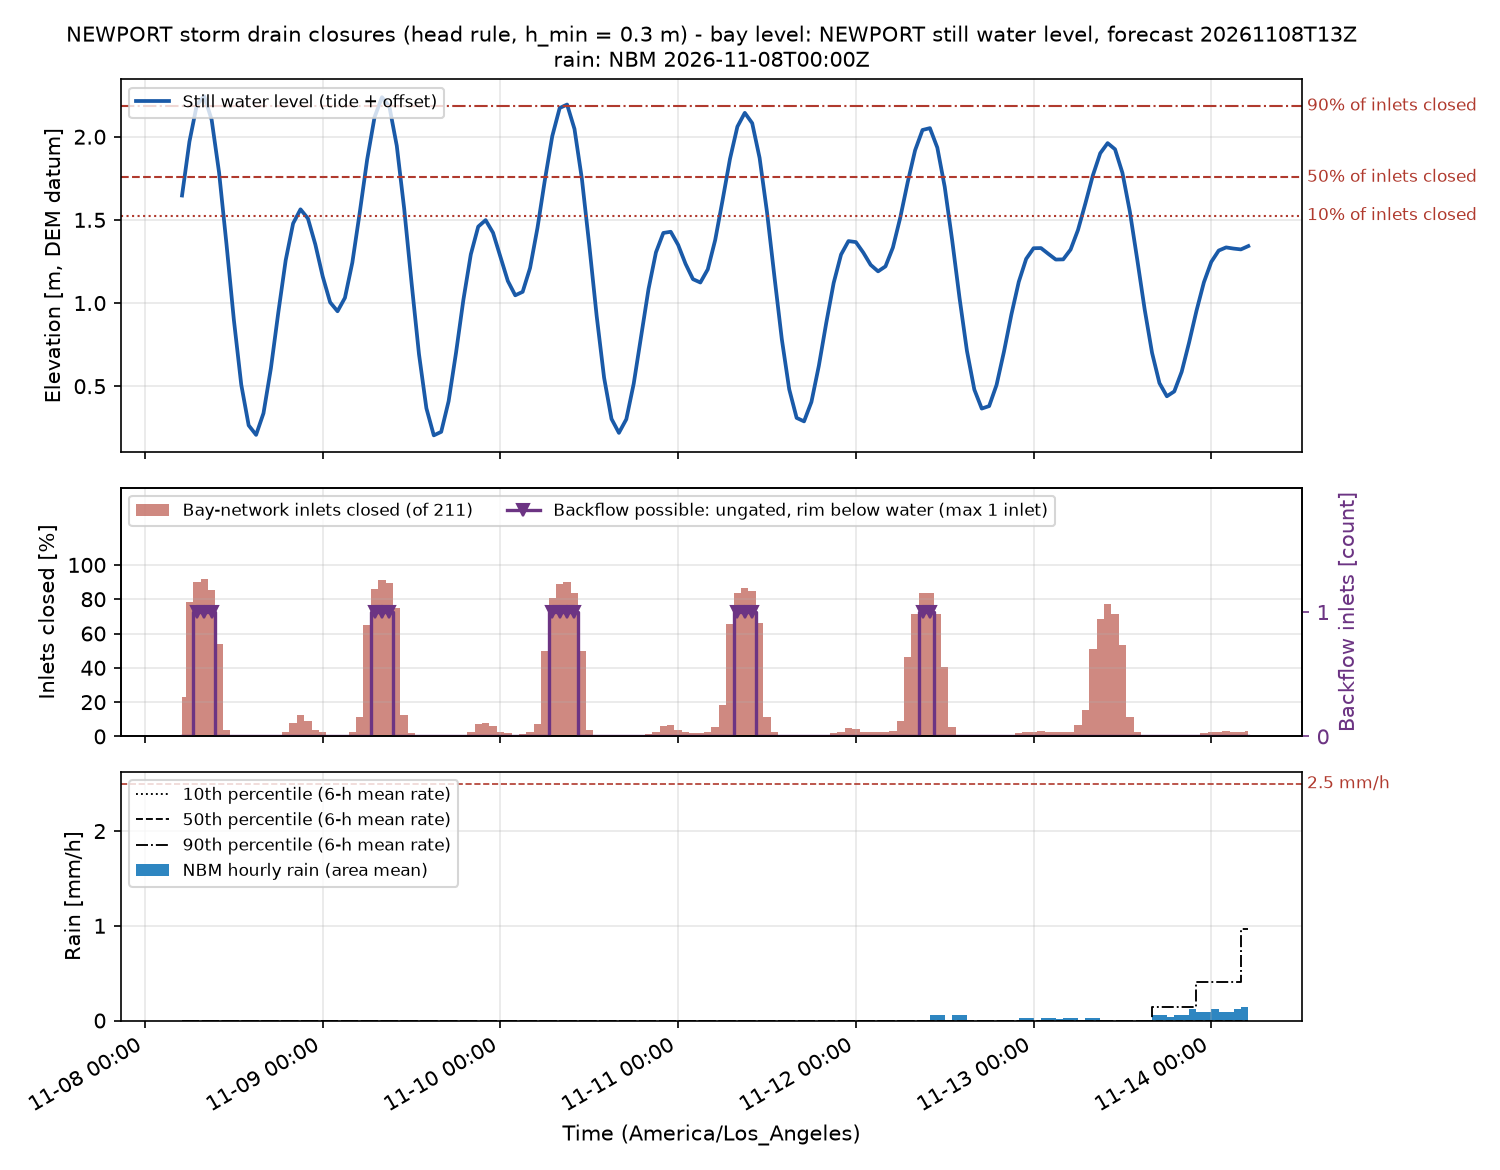

The data file committed next to this chart (first rows):
time_utc, time_local, swl_m, n_inlets, n_closed, pct_closed, n_backflow, twl_p50_m, rain_mm, rain_p10_mm, rain_p50_mm, rain_p90_mm, rain_excess_mm_h, compound, rain_closed, compound_p90
2026-11-08T13:00Z, 2026-11-08 05:00, 1.647, 211, 48, 22.75, 0, 2.934, 0.0, 0.0, 0.0, 0.0, 0.0, False, False, False
2026-11-08T14:00Z, 2026-11-08 06:00, 1.97, 211, 165, 78.2, 0, 3.283, 0.0, 0.0, 0.0, 0.0, 0.0, False, False, False
2026-11-08T15:00Z, 2026-11-08 07:00, 2.192, 211, 190, 90.05, 1, 3.563, 0.0, 0.0, 0.0, 0.0, 0.0, False, False, False
2026-11-08T16:00Z, 2026-11-08 08:00, 2.244, 211, 194, 91.94, 1, 3.623, 0.0, 0.0, 0.0, 0.0, 0.0, False, False, False
2026-11-08T17:00Z, 2026-11-08 09:00, 2.102, 211, 180, 85.31, 1, 3.474, 0.0, 0.0, 0.0, 0.0, 0.0, False, False, False
2026-11-08T18:00Z, 2026-11-08 10:00, 1.786, 211, 114, 54.03, 0, 3.083, 0.0, 0.0, 0.0, 0.0, 0.0, False, False, False
2026-11-08T19:00Z, 2026-11-08 11:00, 1.355, 211, 8, 3.791, 0, 1.937, 0.0, 0.0, 0.0, 0.0, 0.0, False, False, False
2026-11-08T20:00Z, 2026-11-08 12:00, 0.8985, 211, 0, 0.0, 0, 1.509, 0.0, 0.0, 0.0, 0.0, 0.0, False, False, False
2026-11-08T21:00Z, 2026-11-08 13:00, 0.5085, 211, 0, 0.0, 0, 1.158, 0.0, 0.0, 0.0, 0.0, 0.0, False, False, False
2026-11-08T22:00Z, 2026-11-08 14:00, 0.2645, 211, 0, 0.0, 0, 0.9187, 0.0, 0.0, 0.0, 0.0, 0.0, False, False, False
2026-11-08T23:00Z, 2026-11-08 15:00, 0.2075, 211, 0, 0.0, 0, 0.8519, 0.0, 0.0, 0.0, 0.0, 0.0, False, False, False
2026-11-09T00:00Z, 2026-11-08 16:00, 0.3375, 211, 0, 0.0, 0, 0.9856, 0.0, 0.0, 0.0, 0.0, 0.0, False, False, False
2026-11-09T01:00Z, 2026-11-08 17:00, 0.6075, 211, 0, 0.0, 0, 1.253, 0.0, 0.0, 0.0, 0.0, 0.0, False, False, False
2026-11-09T02:00Z, 2026-11-08 18:00, 0.9425, 211, 1, 0.4739, 0, 1.585, 0.0, 0.0, 0.0, 0.0, 0.0, False, False, False
2026-11-09T03:00Z, 2026-11-08 19:00, 1.258, 211, 5, 2.37, 0, 1.913, 0.0, 0.0, 0.0, 0.0, 0.0, False, False, False
2026-11-09T04:00Z, 2026-11-08 20:00, 1.478, 211, 16, 7.583, 0, 2.065, 0.0, 0.0, 0.0, 0.0, 0.0, False, False, False
2026-11-09T05:00Z, 2026-11-08 21:00, 1.563, 211, 26, 12.32, 0, 2.861, 0.0, 0.0, 0.0, 0.0, 0.0, False, False, False
2026-11-09T06:00Z, 2026-11-08 22:00, 1.508, 211, 19, 9.005, 0, 2.645, 0.0, 0.0, 0.0, 0.0, 0.0, False, False, False
2026-11-09T07:00Z, 2026-11-08 23:00, 1.353, 211, 8, 3.791, 0, 1.869, 0.0, 0.0, 0.0, 0.0, 0.0, False, False, False
2026-11-09T08:00Z, 2026-11-09 00:00, 1.159, 211, 5, 2.37, 0, 1.712, 0.0, 0.0, 0.0, 0.0, 0.0, False, False, False
2026-11-09T09:00Z, 2026-11-09 01:00, 1.004, 211, 1, 0.4739, 0, 1.6, 0.0, 0.0, 0.0, 0.0, 0.0, False, False, False
2026-11-09T10:00Z, 2026-11-09 02:00, 0.9505, 211, 1, 0.4739, 0, 1.549, 0.0, 0.0, 0.0, 0.0, 0.0, False, False, False
2026-11-09T11:00Z, 2026-11-09 03:00, 1.032, 211, 1, 0.4739, 0, 1.622, 0.0, 0.0, 0.0, 0.0, 0.0, False, False, False
2026-11-09T12:00Z, 2026-11-09 04:00, 1.244, 211, 5, 2.37, 0, 1.826, 0.0, 0.0, 0.0, 0.0, 0.0, False, False, False
2026-11-09T13:00Z, 2026-11-09 05:00, 1.544, 211, 24, 11.37, 0, 2.929, 0.0, 0.0, 0.0, 0.0, 0.0, False, False, False
2026-11-09T14:00Z, 2026-11-09 06:00, 1.863, 211, 137, 64.93, 0, 3.268, 0.0, 0.0, 0.0, 0.0, 0.0, False, False, False
2026-11-09T15:00Z, 2026-11-09 07:00, 2.118, 211, 181, 85.78, 1, 3.574, 0.0, 0.0, 0.0, 0.0, 0.0, False, False, False
2026-11-09T16:00Z, 2026-11-09 08:00, 2.237, 211, 192, 91, 1, 3.69, 0.0, 0.0, 0.0, 0.0, 0.0, False, False, False
2026-11-09T17:00Z, 2026-11-09 09:00, 2.182, 211, 189, 89.57, 1, 3.608, 0.0, 0.0, 0.0, 0.0, 0.0, False, False, False
2026-11-09T18:00Z, 2026-11-09 10:00, 1.946, 211, 158, 74.88, 0, 3.328, 0.0, 0.0, 0.0, 0.0, 0.0, False, False, False
2026-11-09T19:00Z, 2026-11-09 11:00, 1.567, 211, 26, 12.32, 0, 2.904, 0.0, 0.0, 0.0, 0.0, 0.0, False, False, False
2026-11-09T20:00Z, 2026-11-09 12:00, 1.121, 211, 4, 1.896, 0, 1.694, 0.0, 0.0, 0.0, 0.0, 0.0, False, False, False
2026-11-09T21:00Z, 2026-11-09 13:00, 0.6925, 211, 0, 0.0, 0, 1.26, 0.0, 0.0, 0.0, 0.0, 0.0, False, False, False
2026-11-09T22:00Z, 2026-11-09 14:00, 0.3675, 211, 0, 0.0, 0, 0.9326, 0.0, 0.0, 0.0, 0.0, 0.0, False, False, False
2026-11-09T23:00Z, 2026-11-09 15:00, 0.2045, 211, 0, 0.0, 0, 0.7611, 0.0, 0.0, 0.0, 0.0, 0.0, False, False, False
2026-11-10T00:00Z, 2026-11-09 16:00, 0.2255, 211, 0, 0.0, 0, 0.7706, 0.0, 0.0, 0.0, 0.0, 0.0, False, False, False
2026-11-10T01:00Z, 2026-11-09 17:00, 0.4095, 211, 0, 0.0, 0, 0.9551, 0.0, 0.0, 0.0, 0.0, 0.0, False, False, False
2026-11-10T02:00Z, 2026-11-09 18:00, 0.7005, 211, 0, 0.0, 0, 1.241, 0.0, 0.0, 0.0, 0.0, 0.0, False, False, False
2026-11-10T03:00Z, 2026-11-09 19:00, 1.02, 211, 1, 0.4739, 0, 1.561, 0.0, 0.0, 0.0, 0.0, 0.0, False, False, False
2026-11-10T04:00Z, 2026-11-09 20:00, 1.292, 211, 6, 2.844, 0, 1.832, 0.0, 0.0, 0.0, 0.0, 0.0, False, False, False
2026-11-10T05:00Z, 2026-11-09 21:00, 1.46, 211, 15, 7.109, 0, 1.99, 0.0, 0.0, 0.0, 0.0, 0.0, False, False, False
2026-11-10T06:00Z, 2026-11-09 22:00, 1.498, 211, 17, 8.057, 0, 2.067, 0.0, 0.0, 0.0, 0.0, 0.0, False, False, False
2026-11-10T07:00Z, 2026-11-09 23:00, 1.423, 211, 13, 6.161, 0, 1.947, 0.0, 0.0, 0.0, 0.0, 0.0, False, False, False
2026-11-10T08:00Z, 2026-11-10 00:00, 1.278, 211, 5, 2.37, 0, 1.787, 0.0, 0.0, 0.0, 0.0, 0.0, False, False, False
2026-11-10T09:00Z, 2026-11-10 01:00, 1.133, 211, 4, 1.896, 0, 1.627, 0.0, 0.0, 0.0, 0.0, 0.0, False, False, False
2026-11-10T10:00Z, 2026-11-10 02:00, 1.046, 211, 1, 0.4739, 0, 1.54, 0.0, 0.0, 0.0, 0.0, 0.0, False, False, False
2026-11-10T11:00Z, 2026-11-10 03:00, 1.067, 211, 3, 1.422, 0, 1.565, 0.0, 0.0, 0.0, 0.0, 0.0, False, False, False
2026-11-10T12:00Z, 2026-11-10 04:00, 1.21, 211, 5, 2.37, 0, 1.704, 0.0, 0.0, 0.0, 0.0, 0.0, False, False, False
2026-11-10T13:00Z, 2026-11-10 05:00, 1.452, 211, 15, 7.109, 0, 1.956, 0.0, 0.0, 0.0, 0.0, 0.0, False, False, False
2026-11-10T14:00Z, 2026-11-10 06:00, 1.74, 211, 105, 49.76, 0, 2.953, 0.0, 0.0, 0.0, 0.0, 0.0, False, False, False
2026-11-10T15:00Z, 2026-11-10 07:00, 2.003, 211, 170, 80.57, 1, 3.218, 0.0, 0.0, 0.0, 0.0, 0.0, False, False, False
2026-11-10T16:00Z, 2026-11-10 08:00, 2.172, 211, 188, 89.1, 1, 3.443, 0.0, 0.0, 0.0, 0.0, 0.0, False, False, False
2026-11-10T17:00Z, 2026-11-10 09:00, 2.193, 211, 190, 90.05, 1, 3.463, 0.0, 0.0, 0.0, 0.0, 0.0, False, False, False
2026-11-10T18:00Z, 2026-11-10 10:00, 2.046, 211, 177, 83.89, 1, 3.281, 0.0, 0.0, 0.0, 0.0, 0.0, False, False, False
2026-11-10T19:00Z, 2026-11-10 11:00, 1.746, 211, 105, 49.76, 0, 2.976, 0.0, 0.0, 0.0, 0.0, 0.0, False, False, False
2026-11-10T20:00Z, 2026-11-10 12:00, 1.347, 211, 8, 3.791, 0, 1.858, 0.0, 0.0, 0.0, 0.0, 0.0, False, False, False
2026-11-10T21:00Z, 2026-11-10 13:00, 0.9205, 211, 0, 0.0, 0, 1.432, 0.0, 0.0, 0.0, 0.0, 0.0, False, False, False
2026-11-10T22:00Z, 2026-11-10 14:00, 0.5505, 211, 0, 0.0, 0, 1.067, 0.0, 0.0, 0.0, 0.0, 0.0, False, False, False
2026-11-10T23:00Z, 2026-11-10 15:00, 0.3035, 211, 0, 0.0, 0, 0.8234, 0.0, 0.0, 0.0, 0.0, 0.0, False, False, False
2026-11-11T00:00Z, 2026-11-10 16:00, 0.2195, 211, 0, 0.0, 0, 0.7404, 0.0, 0.0, 0.0, 0.0, 0.0, False, False, False
... 85 more rows
